Labelled photos from "dataset", an image-classification folder in ALEN0602/Coin_Recognition. The possible labels are: 10 piso coin, 1 piso coin, 20 piso coin, 25 centavo coin, 5 piso coin.

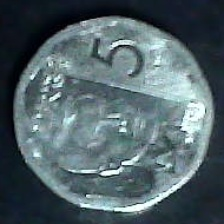
Label: 5 piso coin

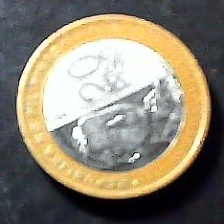
Label: 20 piso coin

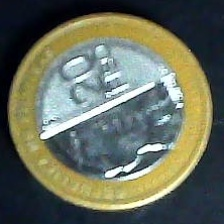
Label: 20 piso coin

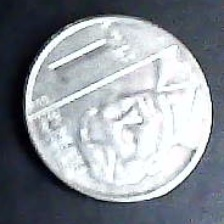
Label: 1 piso coin

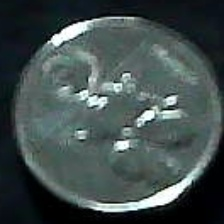
Label: 25 centavo coin

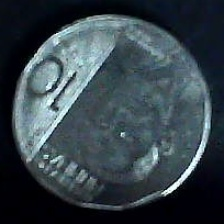
Label: 10 piso coin
